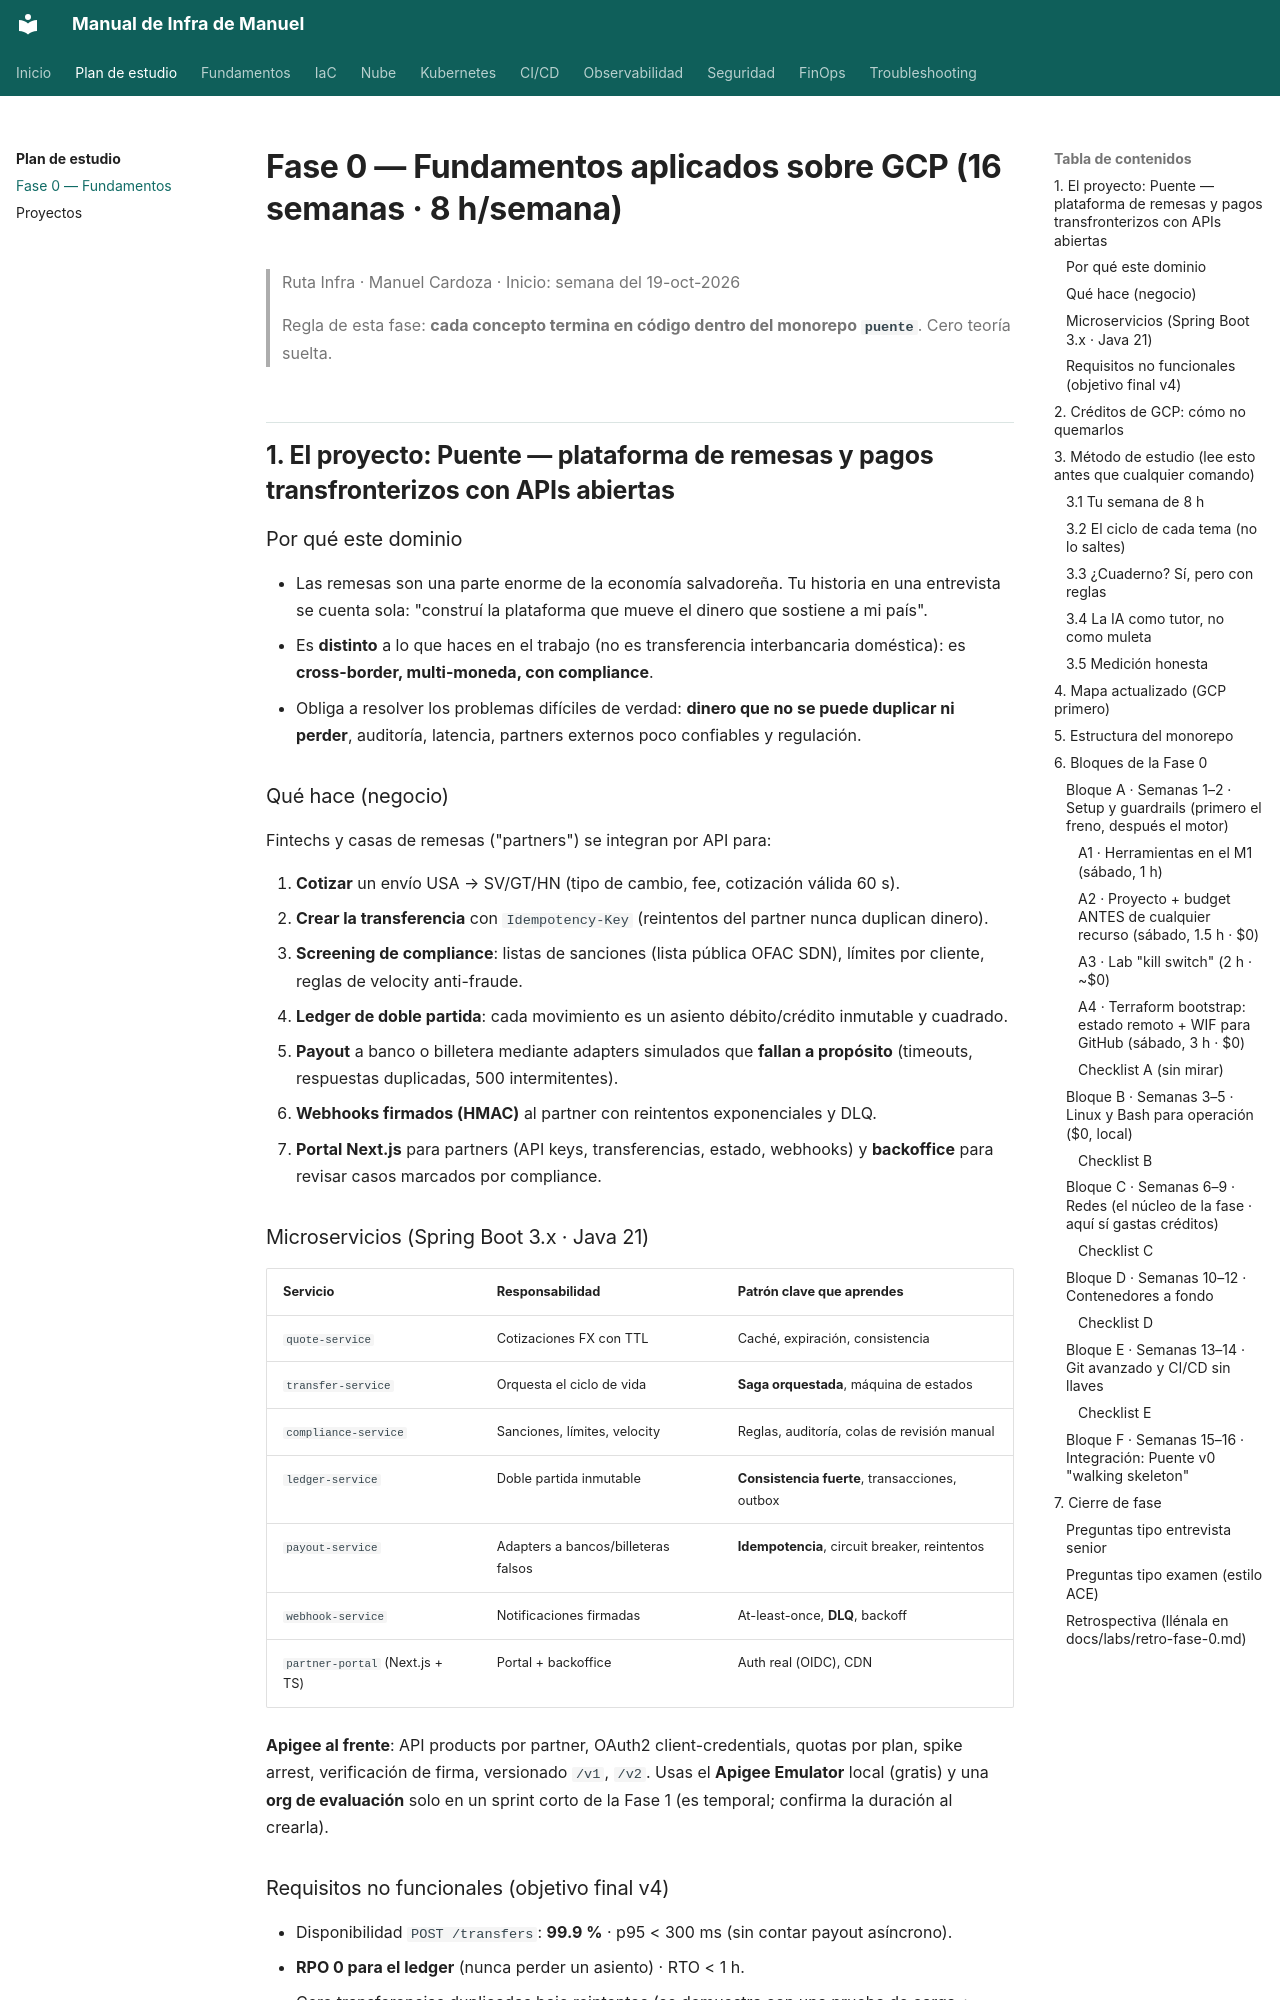

repository: JCardzZ/infra-handbook · page: plan/fase-0/index.html · generator: mkdocs

# Fase 0 — Fundamentos aplicados sobre GCP (16 semanas · 8 h/semana)

> Ruta Infra · Manuel Cardoza · Inicio: semana del 19-oct-2026
>
> Regla de esta fase: **cada concepto termina en código dentro del monorepo `puente`**. Cero teoría suelta.


## 1. El proyecto: **Puente** — plataforma de remesas y pagos transfronterizos con APIs abiertas

### Por qué este dominio
- Las remesas son una parte enorme de la economía salvadoreña. Tu historia en una entrevista se cuenta sola: "construí la plataforma que mueve el dinero que sostiene a mi país".
- Es **distinto** a lo que haces en el trabajo (no es transferencia interbancaria doméstica): es **cross-border, multi-moneda, con compliance**.
- Obliga a resolver los problemas difíciles de verdad: **dinero que no se puede duplicar ni perder**, auditoría, latencia, partners externos poco confiables y regulación.

### Qué hace (negocio)
Fintechs y casas de remesas ("partners") se integran por API para:

1. **Cotizar** un envío USA → SV/GT/HN (tipo de cambio, fee, cotización válida 60 s).
2. **Crear la transferencia** con `Idempotency-Key` (reintentos del partner nunca duplican dinero).
3. **Screening de compliance**: listas de sanciones (lista pública OFAC SDN), límites por cliente, reglas de velocity anti-fraude.
4. **Ledger de doble partida**: cada movimiento es un asiento débito/crédito inmutable y cuadrado.
5. **Payout** a banco o billetera mediante adapters simulados que **fallan a propósito** (timeouts, respuestas duplicadas, 500 intermitentes).
6. **Webhooks firmados (HMAC)** al partner con reintentos exponenciales y DLQ.
7. **Portal Next.js** para partners (API keys, transferencias, estado, webhooks) y **backoffice** para revisar casos marcados por compliance.

### Microservicios (Spring Boot 3.x · Java 21)
| Servicio | Responsabilidad | Patrón clave que aprendes |
|---|---|---|
| `quote-service` | Cotizaciones FX con TTL | Caché, expiración, consistencia |
| `transfer-service` | Orquesta el ciclo de vida | **Saga orquestada**, máquina de estados |
| `compliance-service` | Sanciones, límites, velocity | Reglas, auditoría, colas de revisión manual |
| `ledger-service` | Doble partida inmutable | **Consistencia fuerte**, transacciones, outbox |
| `payout-service` | Adapters a bancos/billeteras falsos | **Idempotencia**, circuit breaker, reintentos |
| `webhook-service` | Notificaciones firmadas | At-least-once, **DLQ**, backoff |
| `partner-portal` (Next.js + TS) | Portal + backoffice | Auth real (OIDC), CDN |

**Apigee al frente**: API products por partner, OAuth2 client-credentials, quotas por plan, spike arrest, verificación de firma, versionado `/v1`, `/v2`. Usas el **Apigee Emulator** local (gratis) y una **org de evaluación** solo en un sprint corto de la Fase 1 (es temporal; confirma la duración al crearla).
